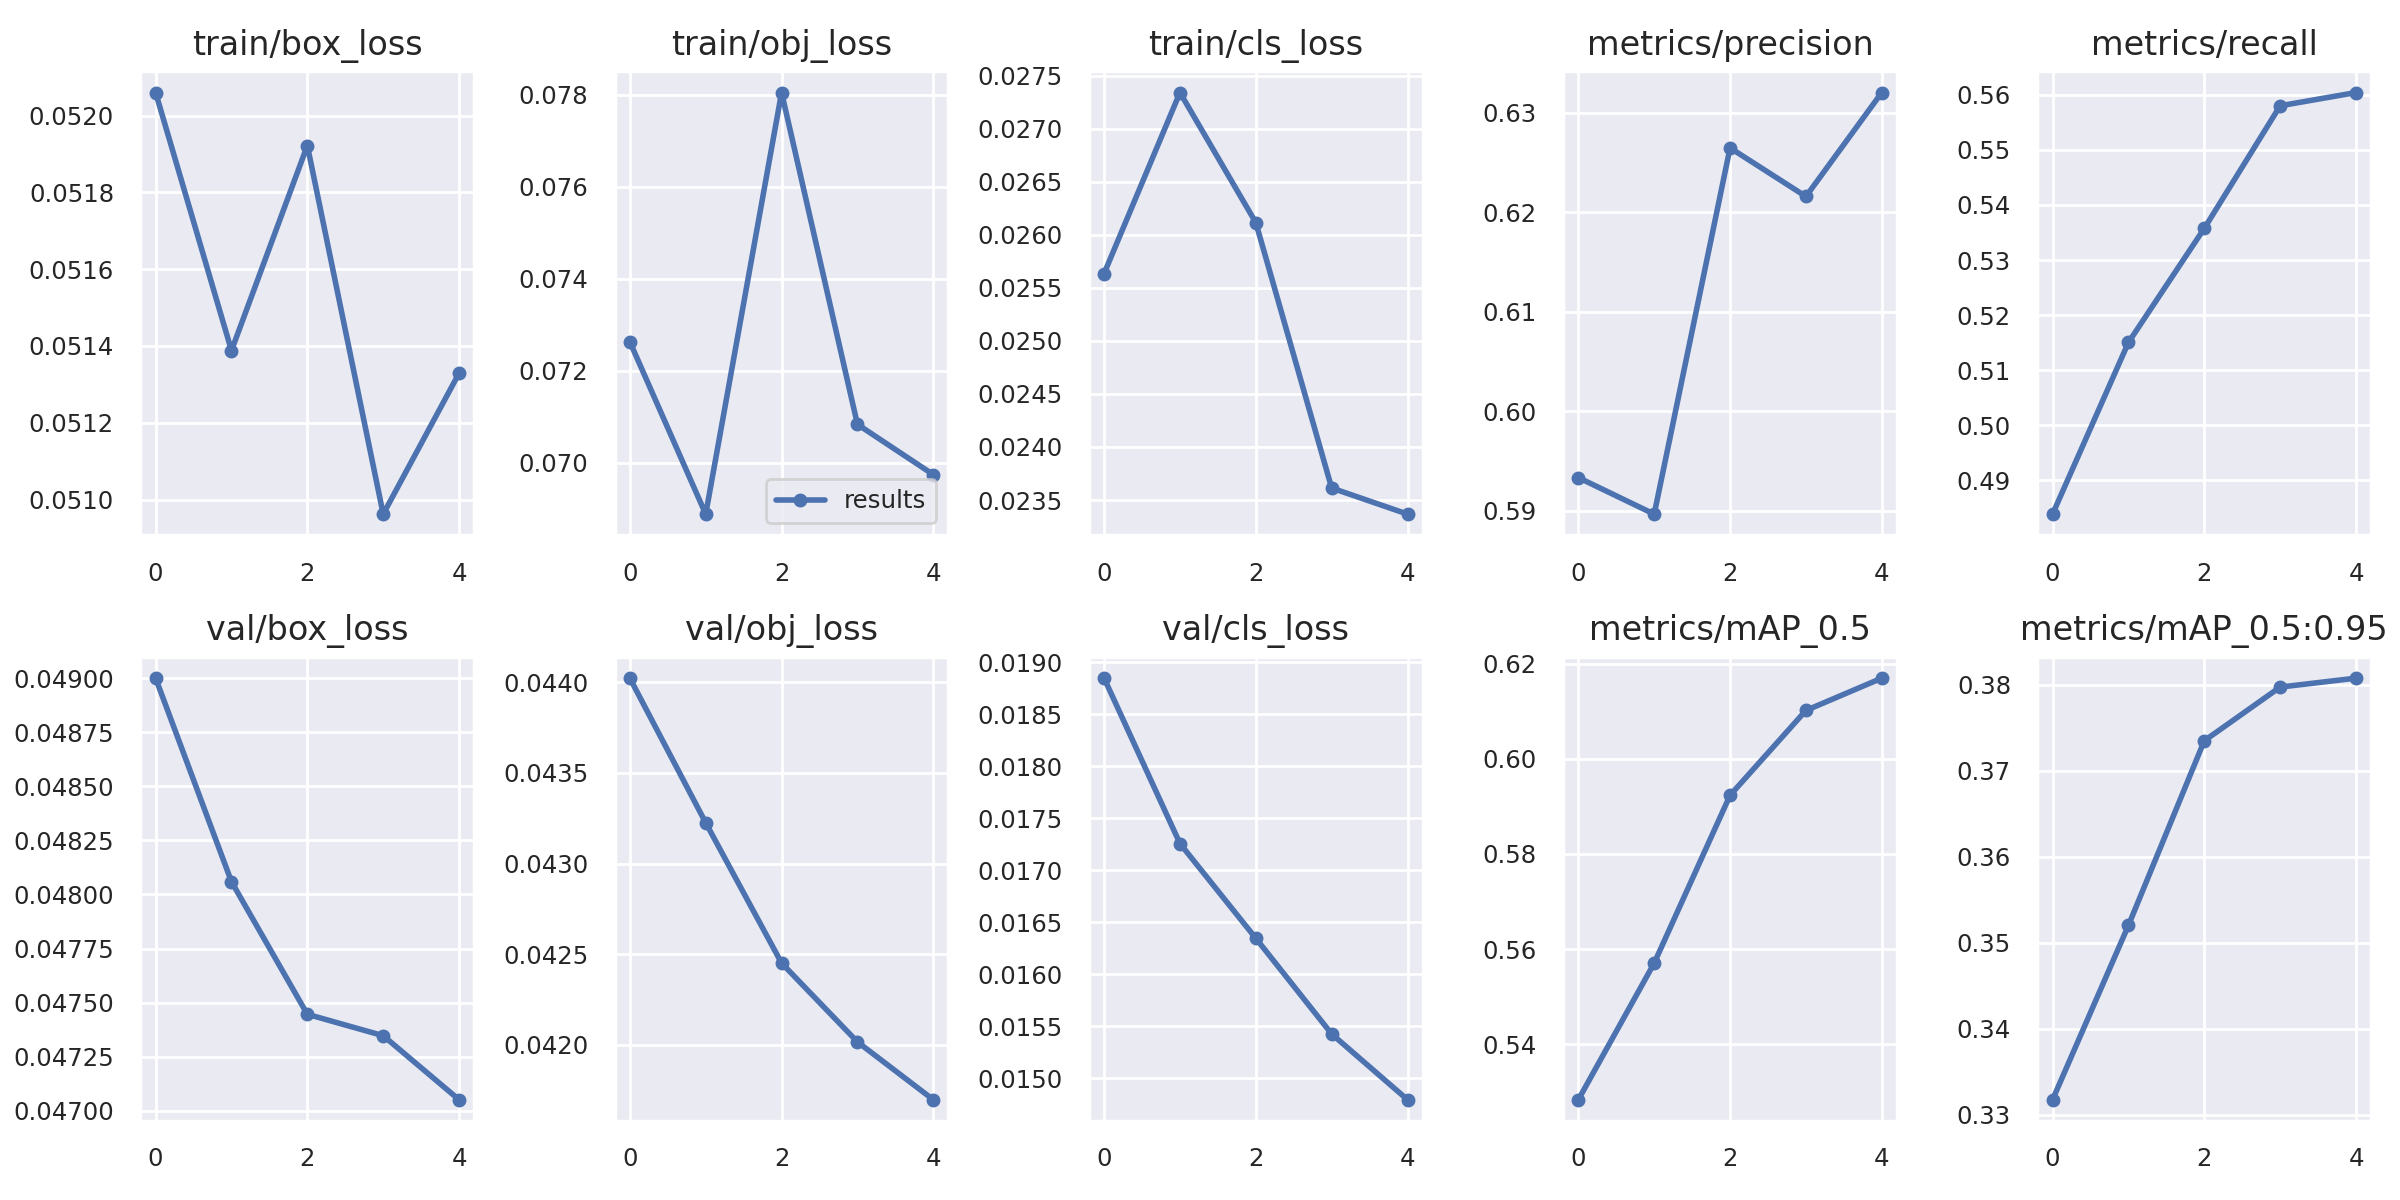

Data behind this chart, as committed beside it:
epoch, train/box_loss, train/obj_loss, train/cls_loss, metrics/precision, metrics/recall, metrics/mAP_0.5, metrics/mAP_0.5:0.95, val/box_loss, val/obj_loss, val/cls_loss, x/lr0, x/lr1, x/lr2
0, 0.05206, 0.07263, 0.02564, 0.5933, 0.4839, 0.5283, 0.3317, 0.049, 0.04402, 0.01885, 0.0937, 0.0007, 0.0007
1, 0.05139, 0.06888, 0.02734, 0.5897, 0.5151, 0.5571, 0.352, 0.04806, 0.04322, 0.01726, 0.0862, 0.001203, 0.001203
2, 0.05192, 0.07805, 0.02611, 0.6264, 0.5358, 0.5923, 0.3735, 0.04745, 0.04245, 0.01635, 0.07839, 0.001389, 0.001389
3, 0.05096, 0.07083, 0.02361, 0.6216, 0.558, 0.6102, 0.3797, 0.04735, 0.04202, 0.01543, 0.07026, 0.001259, 0.001259
4, 0.05133, 0.06974, 0.02337, 0.632, 0.5604, 0.6169, 0.3808, 0.04705, 0.0417, 0.01479, 0.06181, 0.0008112, 0.0008112
